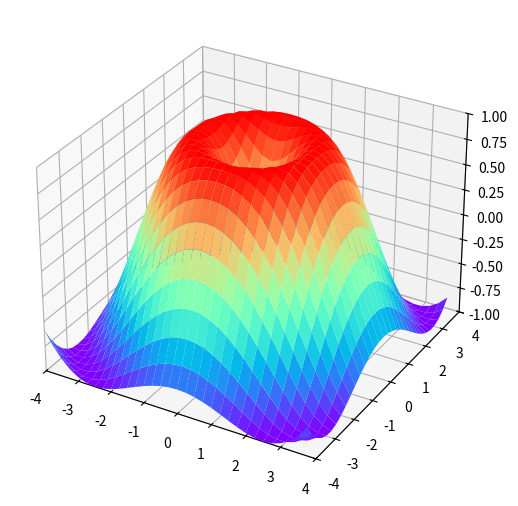

Python code for this plot:
import matplotlib.pyplot as plt
import numpy as np
import mpl_toolkits.mplot3d.axes3d as p3

fig = plt.figure()
ax = p3.Axes3D(fig,auto_add_to_figure=False)
fig.add_axes(ax)

# prepare the data
X = np.arange(-4, 4, 0.25)
Y = np.arange(-4, 4, 0.25)
X, Y = np.meshgrid(X, Y)
R = np.sqrt(X**2 + Y**2)
Z = np.sin(R)


# plot the surface
ax.plot_surface(X, Y, Z, rstride=1, cstride=1, cmap='rainbow')


# set the axis limits
ax.set_xlim3d(-4, 4)
ax.set_ylim3d(-4, 4)
ax.set_zlim3d(-1, 1)




plt.show()